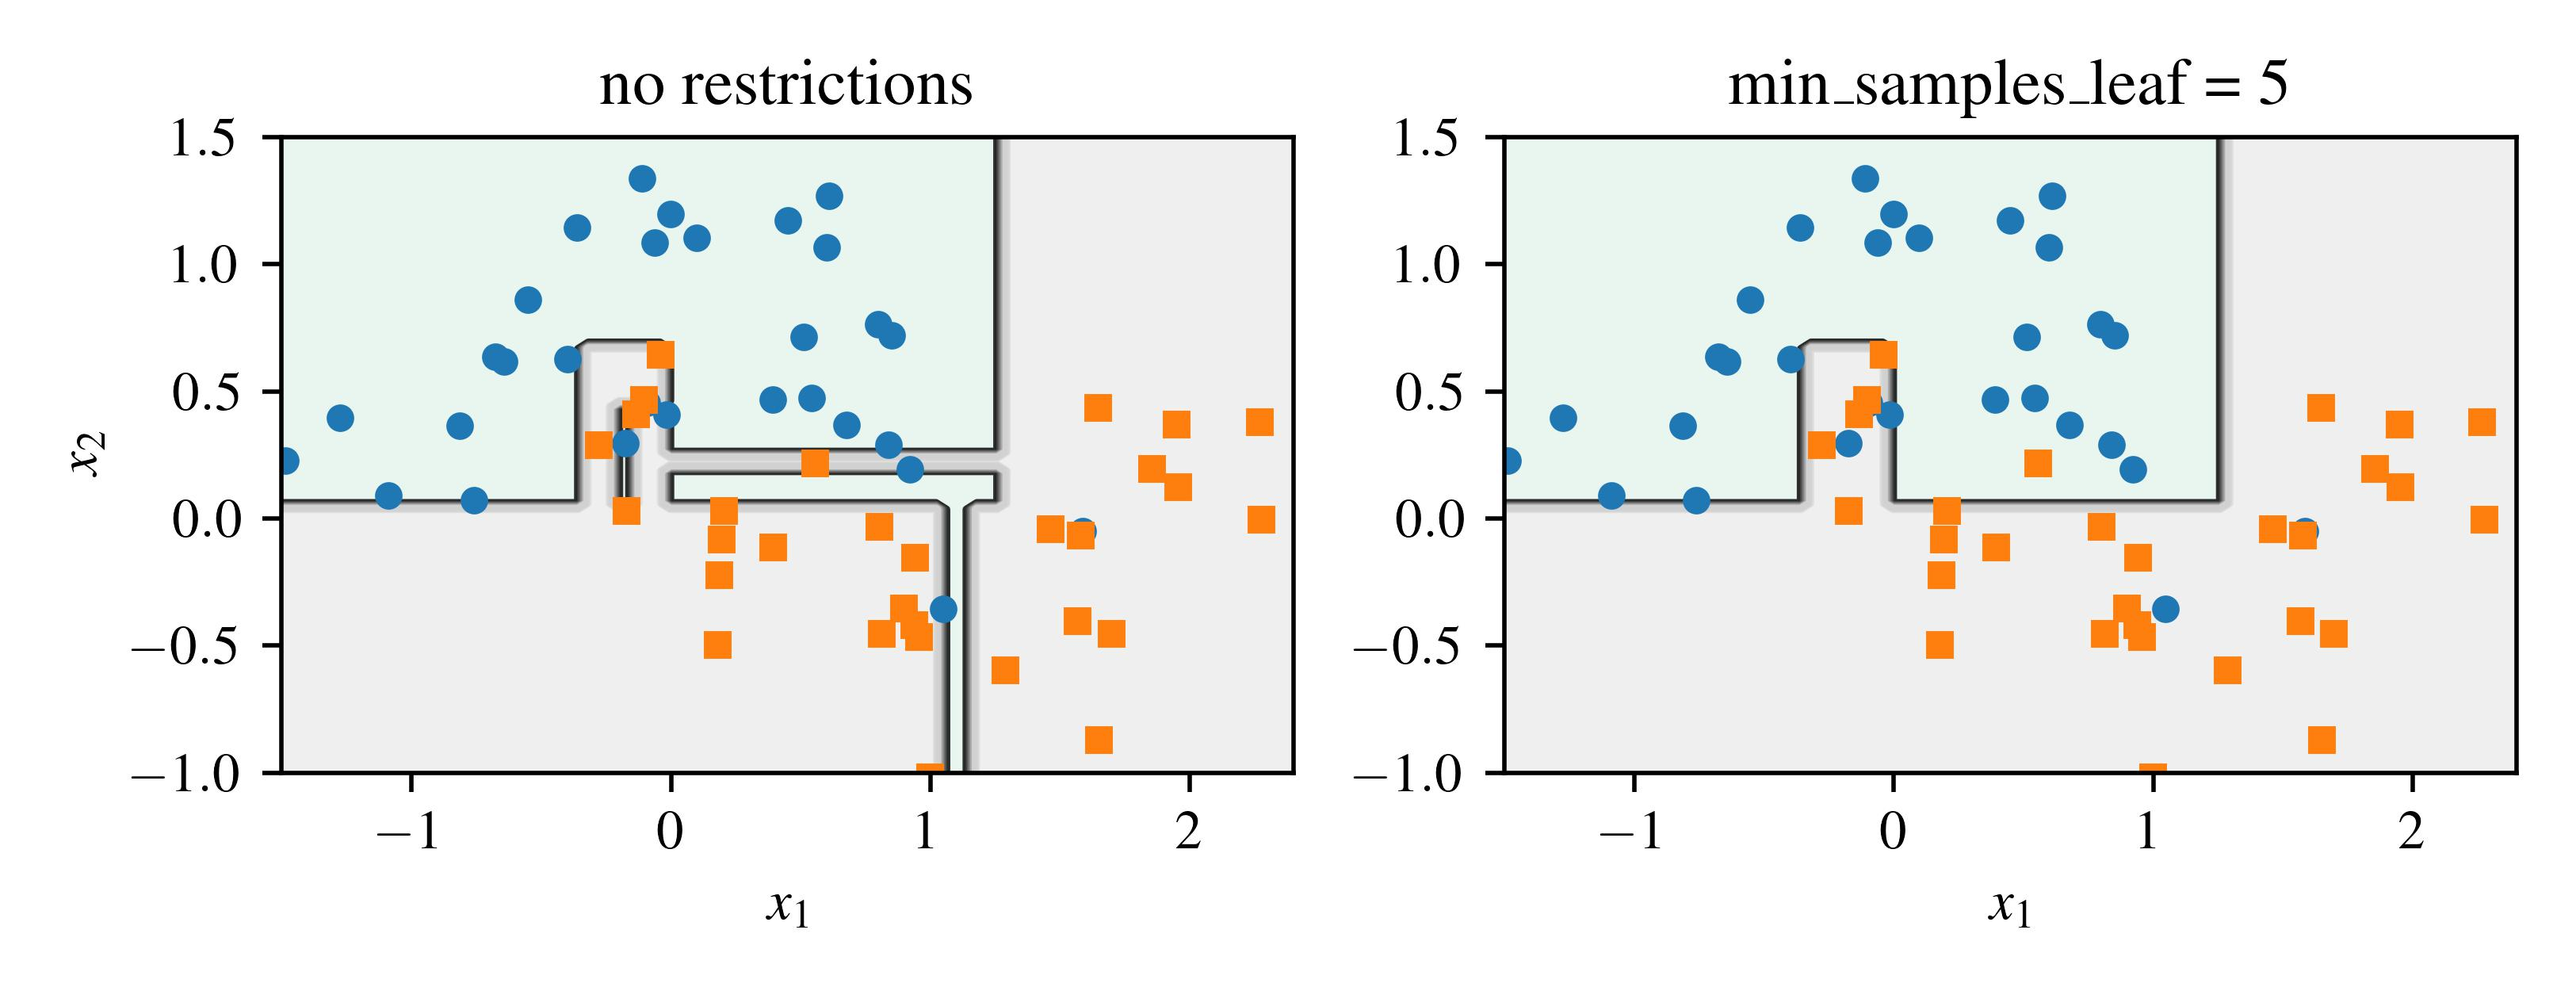

Here is the Python script that generated this plot:

import IPython as IP
IP.get_ipython().run_line_magic('reset', '-sf')

#%% import modules and set default fonts and colors

"""
Default plot formatting code for Austin Downey's series of open-source notes/
books. This common header is used to set the fonts and format.

Header file last updated May 16, 2024
"""

import numpy as np
import scipy as sp
import matplotlib.pyplot as plt
import matplotlib as mpl


# set default fonts and plot colors
plt.rcParams.update({'text.usetex': True})
plt.rcParams.update({'image.cmap': 'viridis'})
plt.rcParams.update({'font.serif':['Times New Roman', 'Times', 'DejaVu Serif',
 'Bitstream Vera Serif', 'Computer Modern Roman', 'New Century Schoolbook',
 'Century Schoolbook L',  'Utopia', 'ITC Bookman', 'Bookman', 
 'Nimbus Roman No9 L', 'Palatino', 'Charter', 'serif']})
plt.rcParams.update({'font.family':'serif'})
plt.rcParams.update({'font.size': 10})
plt.rcParams.update({'mathtext.rm': 'serif'})
# I don't think I need this next line as its set to 'stixsans' above. 
plt.rcParams.update({'mathtext.fontset': 'custom'}) 
cc = plt.rcParams['axes.prop_cycle'].by_key()['color']
## End of plot formatting code

plt.close('all')

#%% Load special modules as needed

np.random.seed(2)


from sklearn.tree import DecisionTreeClassifier
from sklearn.datasets import make_moons
X, y = make_moons(n_samples=60, noise=0.25)

deep_tree_clf1 = DecisionTreeClassifier()
deep_tree_clf2 = DecisionTreeClassifier(min_samples_leaf=5)
deep_tree_clf1.fit(X, y)
deep_tree_clf2.fit(X, y)


#%% plot

plt.figure(figsize=(6.5, 2.5))
ax1 = plt.subplot(121)


axes=[-1.5, 2.4, -1, 1.5]
x1s = np.linspace(axes[0], axes[1], 100)
x2s = np.linspace(axes[2], axes[3], 100)
x1, x2 = np.meshgrid(x1s, x2s)
X_new = np.c_[x1.ravel(), x2.ravel()]
y_pred = deep_tree_clf1.predict(X_new).reshape(x1.shape)
plt.contourf(x1, x2, y_pred, alpha=0.3, cmap="Pastel2")
plt.contour(x1, x2, y_pred, cmap="gray", alpha=0.8)
plt.plot(X[:, 0][y==0], X[:, 1][y==0], "o",markersize=4)
plt.plot(X[:, 0][y==1], X[:, 1][y==1], "s",markersize=4)
plt.axis(axes)
plt.title("no restrictions")
plt.xlabel("$x_1$")
plt.ylabel("$x_2$")


ax1 = plt.subplot(122)
axes=[-1.5, 2.4, -1, 1.5]
x1s = np.linspace(axes[0], axes[1], 100)
x2s = np.linspace(axes[2], axes[3], 100)
x1, x2 = np.meshgrid(x1s, x2s)
X_new = np.c_[x1.ravel(), x2.ravel()]
y_pred = deep_tree_clf2.predict(X_new).reshape(x1.shape)
plt.contourf(x1, x2, y_pred, alpha=0.3, cmap="Pastel2")
plt.contour(x1, x2, y_pred, cmap="gray", alpha=0.8)
plt.plot(X[:, 0][y==0], X[:, 1][y==0], "o",markersize=4)
plt.plot(X[:, 0][y==1], X[:, 1][y==1], "s",markersize=4)
plt.axis(axes)
plt.title("min_samples_leaf = 5")
plt.xlabel("$x_1$")

plt.tight_layout()
plt.savefig("decision_tree_regularization.jpg",dpi=500)












